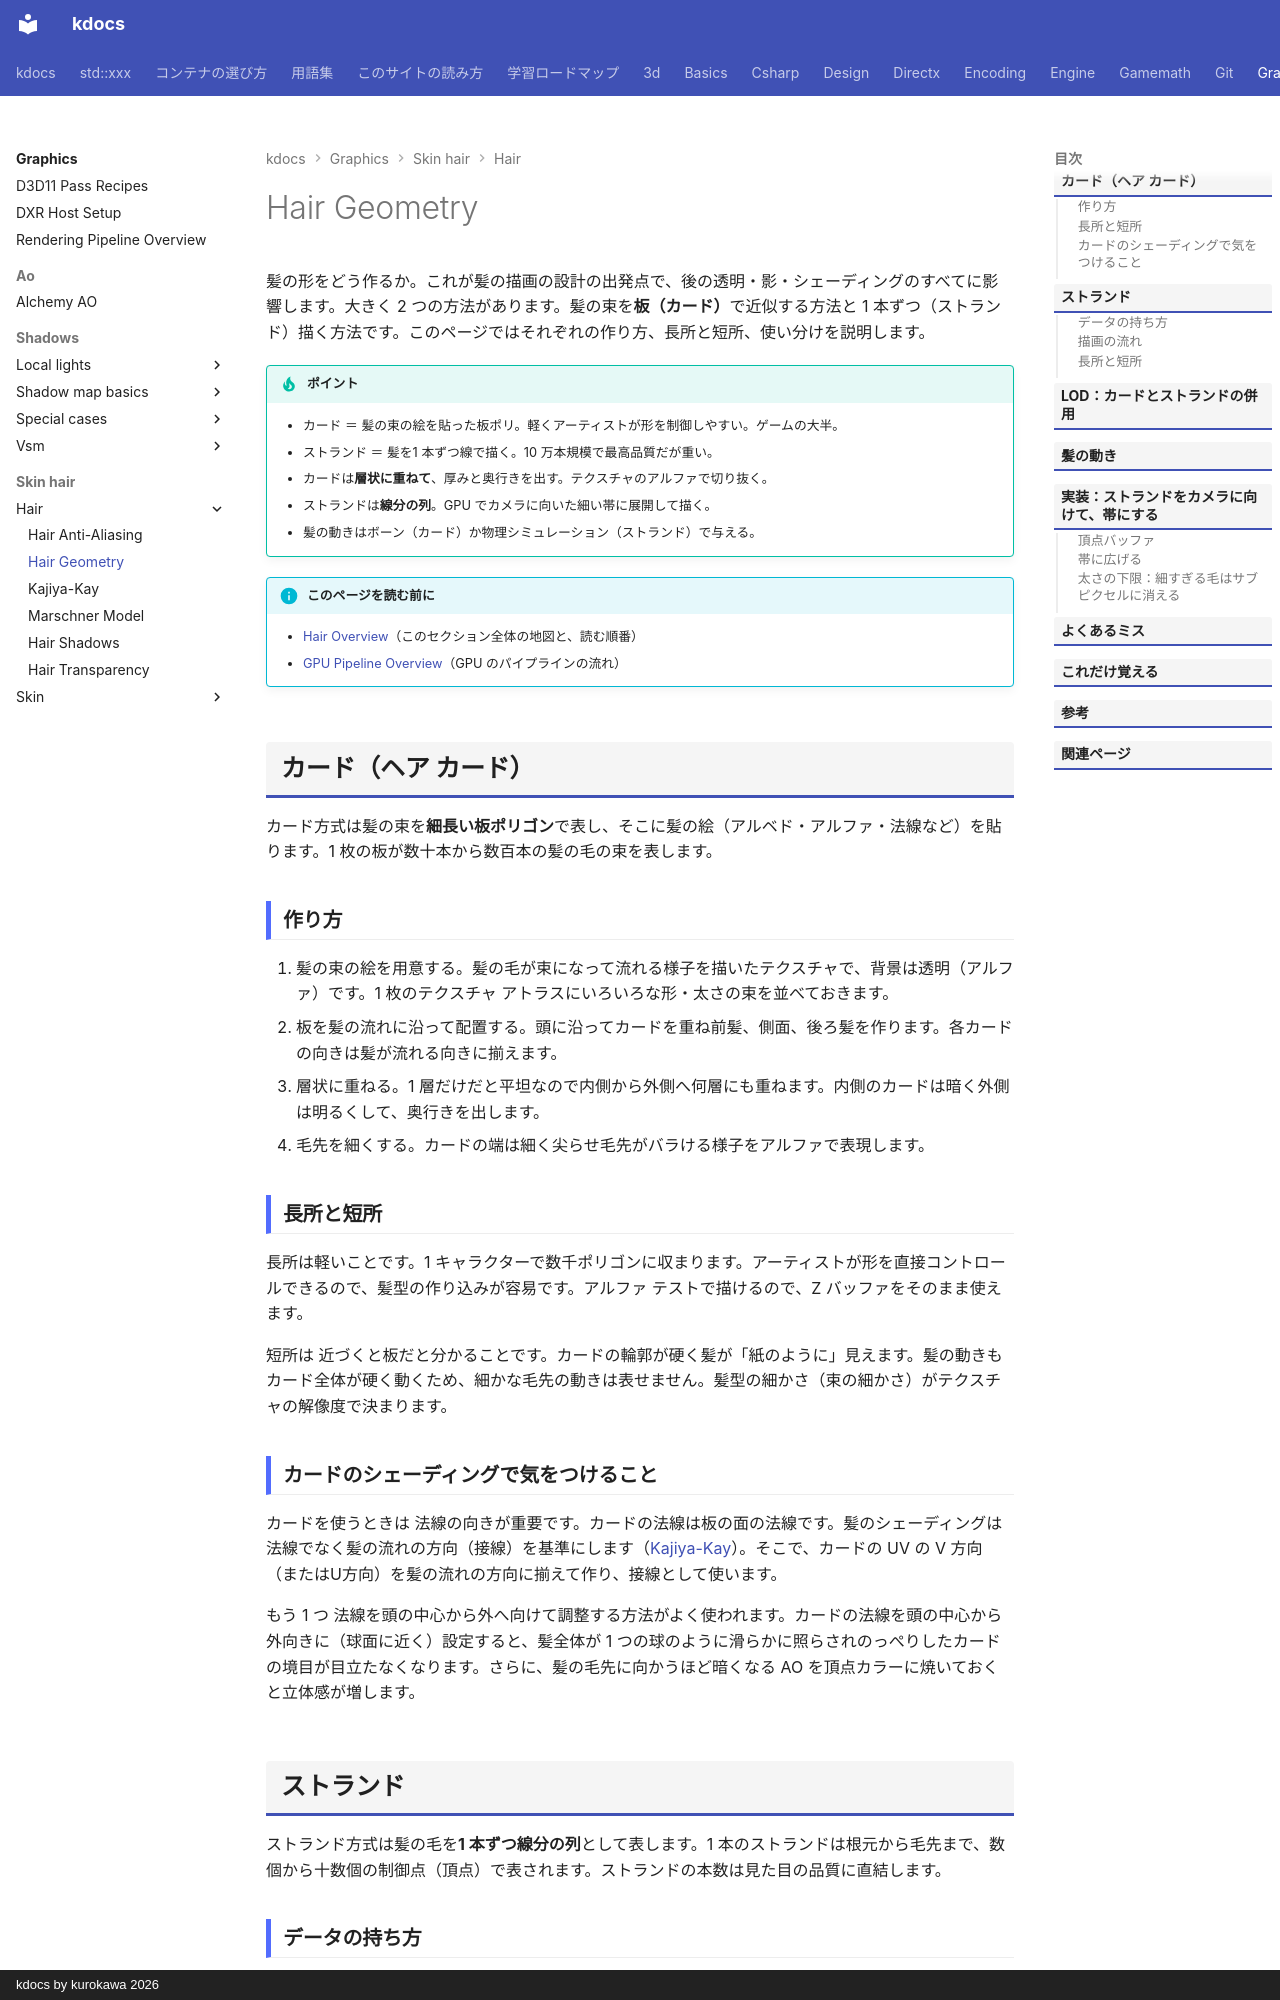

repository: qwzxdf/kdocs · page: graphics/skin-hair/hair/geometry/index.html · generator: mkdocs · copyright: kdocs by kurokawa 2026

---
title: Hair Geometry
tags:
  - 描画
---

# Hair Geometry

髪の形をどう作るか。これが髪の描画の設計の出発点で、後の透明・影・シェーディングのすべてに影響します。大きく 2 つの方法があります。髪の束を<strong>板（カード）</strong>で近似する方法と 1 本ずつ（ストランド）描く方法です。このページではそれぞれの作り方、長所と短所、使い分けを説明します。

!!! tip "ポイント"
    - カード ＝ 髪の束の絵を貼った板ポリ。軽くアーティストが形を制御しやすい。ゲームの大半。
    - ストランド ＝ 髪を1 本ずつ線で描く。10 万本規模で最高品質だが重い。
    - カードは<strong>層状に重ねて</strong>、厚みと奥行きを出す。テクスチャのアルファで切り抜く。
    - ストランドは<strong>線分の列</strong>。GPU でカメラに向いた細い帯に展開して描く。
    - 髪の動きはボーン（カード）か物理シミュレーション（ストランド）で与える。

!!! info "このページを読む前に"
    - [Hair Overview](index.md)（このセクション全体の地図と、読む順番）
    - [GPU Pipeline Overview](../../../directx/concepts/gpu-pipeline.md)（GPU のパイプラインの流れ）

## カード（ヘア カード）

カード方式は髪の束を<strong>細長い板ポリゴン</strong>で表し、そこに髪の絵（アルベド・アルファ・法線など）を貼ります。1 枚の板が数十本から数百本の髪の毛の束を表します。

### 作り方

1. 髪の束の絵を用意する。髪の毛が束になって流れる様子を描いたテクスチャで、背景は透明（アルファ）です。1 枚のテクスチャ アトラスにいろいろな形・太さの束を並べておきます。
2. 板を髪の流れに沿って配置する。頭に沿ってカードを重ね前髪、側面、後ろ髪を作ります。各カードの向きは髪が流れる向きに揃えます。
3. 層状に重ねる。1 層だけだと平坦なので内側から外側へ何層にも重ねます。内側のカードは暗く外側は明るくして、奥行きを出します。
4. 毛先を細くする。カードの端は細く尖らせ毛先がバラける様子をアルファで表現します。

### 長所と短所

長所は軽いことです。1 キャラクターで数千ポリゴンに収まります。アーティストが形を直接コントロールできるので、髪型の作り込みが容易です。アルファ テストで描けるので、Z バッファをそのまま使えます。

短所は 近づくと板だと分かることです。カードの輪郭が硬く髪が「紙のように」見えます。髪の動きもカード全体が硬く動くため、細かな毛先の動きは表せません。髪型の細かさ（束の細かさ）がテクスチャの解像度で決まります。

### カードのシェーディングで気をつけること

カードを使うときは 法線の向きが重要です。カードの法線は板の面の法線です。髪のシェーディングは法線でなく髪の流れの方向（接線）を基準にします（[Kajiya-Kay](kajiya-kay.md)）。そこで、カードの UV の V 方向（またはU方向）を髪の流れの方向に揃えて作り、接線として使います。

もう 1 つ 法線を頭の中心から外へ向けて調整する方法がよく使われます。カードの法線を頭の中心から外向きに（球面に近く）設定すると、髪全体が 1 つの球のように滑らかに照らされのっぺりしたカードの境目が目立たなくなります。さらに、髪の毛先に向かうほど暗くなる AO を頂点カラーに焼いておくと立体感が増します。

## ストランド

ストランド方式は髪の毛を<strong>1 本ずつ線分の列</strong>として表します。1 本のストランドは根元から毛先まで、数個から十数個の制御点（頂点）で表されます。ストランドの本数は見た目の品質に直結します。

### データの持ち方

髪の本数は 1 キャラクターで、数万〜十万本を扱います。全部を描画するのは重いので ガイド ヘアと呼ばれる少数の代表的なストランドだけを物理シミュレーションします。残りのストランドはガイド ヘアの周りに補間して生成します。たとえば、1 本のガイドにつき 10 本の追従するストランドを生成します。

頂点の情報は各制御点の位置、太さ接線方向などです。10 万本のストランドで 1 本あたり 16 点なら 160 万点で、メモリは数十 MB 程度です。
